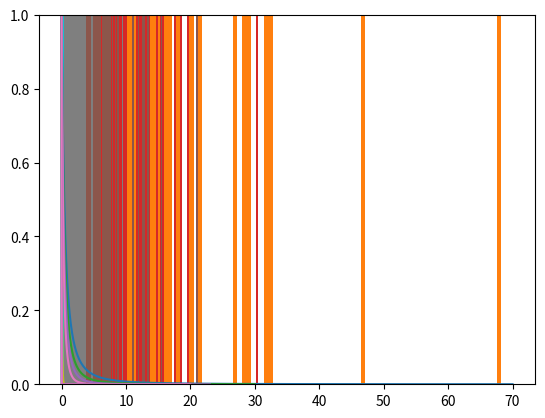

Recreate this plot in Python. (Note: this script raises an exception after producing the figure.)
import numpy as np
from matplotlib import pyplot as plt
import math
from scipy.stats import norm, expon
import scipy
import time


def generate_exponential(lambd, length):
    # [redacted]
    rand = np.random.rand(length, 1)
    T = -1 / lambd * np.log(rand)
    return T


def generate_pareto(beta, k, length):
    rand = np.random.rand(length, 1)
    out = beta * (np.power(rand, -1 / k) - 1)
    return out


def generate_normal(length, centralLimitnr=10, UseBoxMuller=True):
    if UseBoxMuller:
        rand = np.random.rand(length * 2, 1)
        rand1 = rand[:length]
        rand2 = rand[length:]
        z = np.sqrt(-2 * np.log(rand1)) * np.cos(2 * math.pi * rand2)
    else:
        # use central limit theorem
        rand = np.random.rand(length * centralLimitnr, 1)
        z = np.zeros((length, 1))
        for i in range(centralLimitnr):
            z = z + rand[length * i:length * (i + 1)]
        z = z - centralLimitnr / 2
    return z


if __name__ == "__main__":
    np.random.seed(123)
    size = 10000
    lambd = 1.5
    x = np.linspace(0, 7, 1000)
    myExp = lambd * np.exp(-lambd * x)

    # generate exponential data
    exp = generate_exponential(lambd, size)
    # myHist = plt.hist(exp,bins=100)
    # plt.show()
    # plt.plot(x,myExp)
    # plt.show()

    beta = 1
    k = [2.05, 2.5, 3, 4, 20, 200, 2000, 20000, 200000]
    xlim = [70, 30, 23, 9, 20, 20, 20, 20, 20]
    for i in range(len(k)):
        pareto = generate_pareto(beta, k[i], size)
        x = np.linspace(0, xlim[i], 1000)
        myPareto = np.power(1 + x / beta, -k[i])
        plt.plot(x,myPareto)
        plt.ylim(0,1)
        plt.show()
        plt.hist(pareto,bins=100)
        plt.show()
        parMean = beta * k[i] / (k[i] - 1)
        parVar = beta * beta * k[i] / ((k[i] - 1) * (k[i] - 1) * (k[i] - 2))
        print('pareto actual mean: {0:.7f} \t expected mean {1:.7f} \t k={2:.2f} \t mean ratio: {3:.7f}'.format(
            np.mean(pareto), parMean, k[i], np.mean(pareto) / parMean))
        print('pareto actual var: {0:.7f} \t expected var {1:.7f} \t k={2:.2f} \t var ratio: {3:.7f}'.format(
            np.var(pareto), parVar, k[i], np.var(pareto) / parVar))

    t = time.time()
    norm1 = generate_normal(size)
    print(time.time() - t)
    t = time.time()
    norm2 = generate_normal(size, centralLimitnr=10, UseBoxMuller=False)
    print(time.time() - t)
    t = time.time()
    norm3 = generate_normal(size, centralLimitnr=1000, UseBoxMuller=False)
    print(time.time() - t)
    t = time.time()
    norm4 = generate_normal(size, centralLimitnr=100000, UseBoxMuller=False)
    print(time.time() - t)

    # plt.hist(norm1,bins=100)
    # plt.show()
    # plt.hist(norm2,bins=100)
    # plt.show()
    # plt.hist(norm3,bins=100)
    # plt.show()
    # plt.hist(norm4,bins=100)
    # plt.show()





